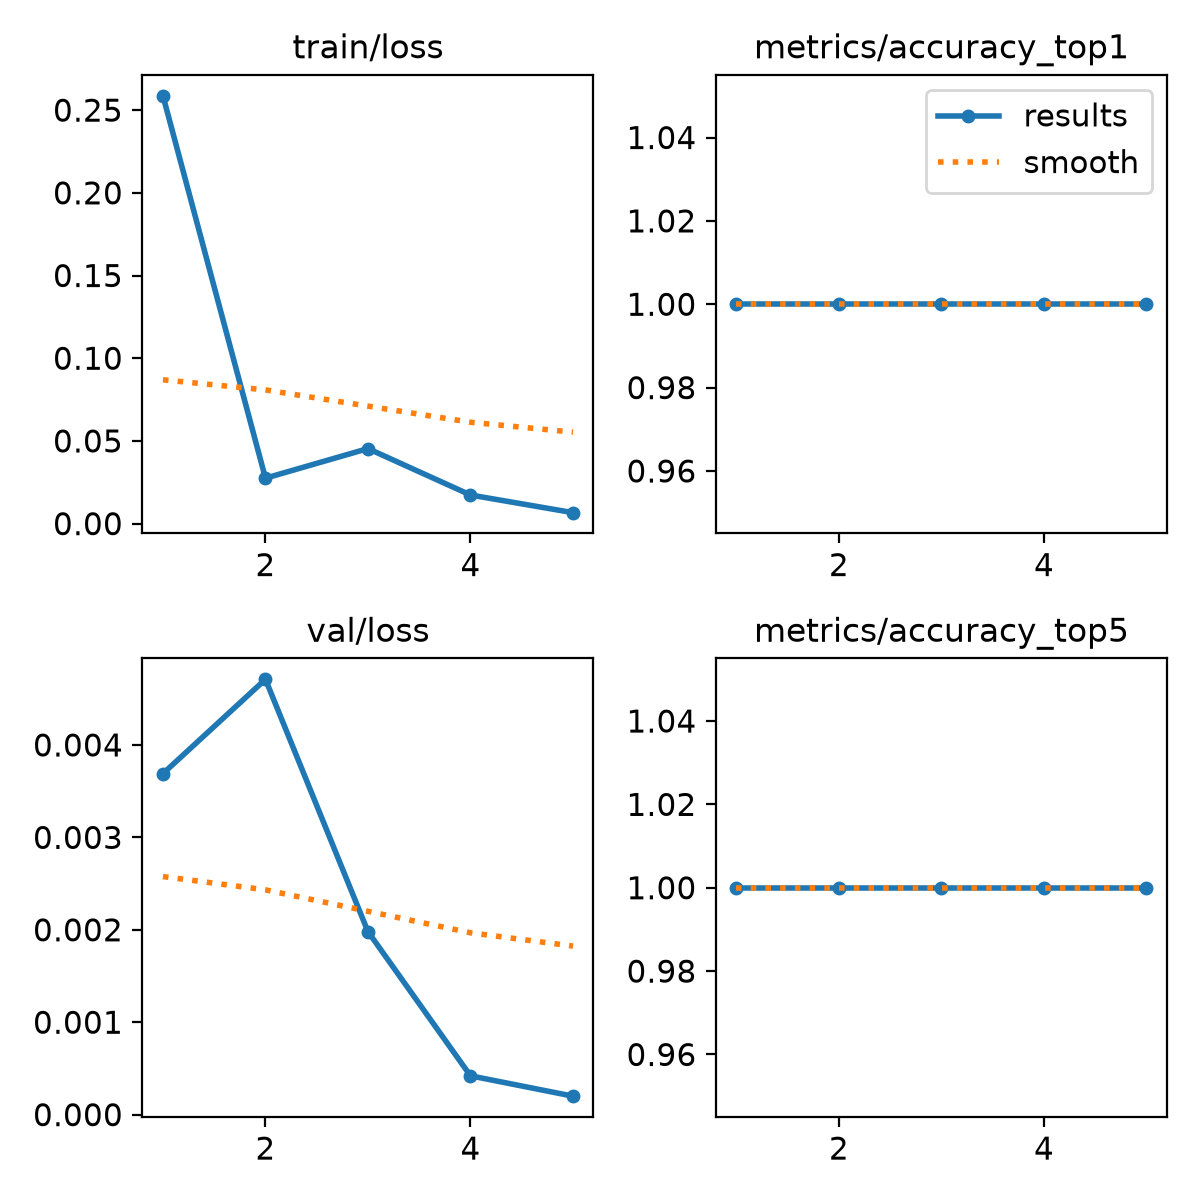

The data file committed next to this chart (first rows):
epoch, time, train/loss, metrics/accuracy_top1, metrics/accuracy_top5, val/loss, lr/pg0, lr/pg1, lr/pg2
1, 21.02, 0.2586, 1, 1, 0.00369, 0.0005383, 0.0005383, 0.0005383
2, 41.77, 0.02748, 1, 1, 0.00471, 0.0008774, 0.0008774, 0.0008774
3, 62.47, 0.04537, 1, 1, 0.00198, 0.0009964, 0.0009964, 0.0009964
4, 83.03, 0.0173, 1, 1, 0.00042, 0.0006768, 0.0006768, 0.0006768
5, 103.6, 0.00663, 1, 1, 0.0002, 0.0003467, 0.0003467, 0.0003467
